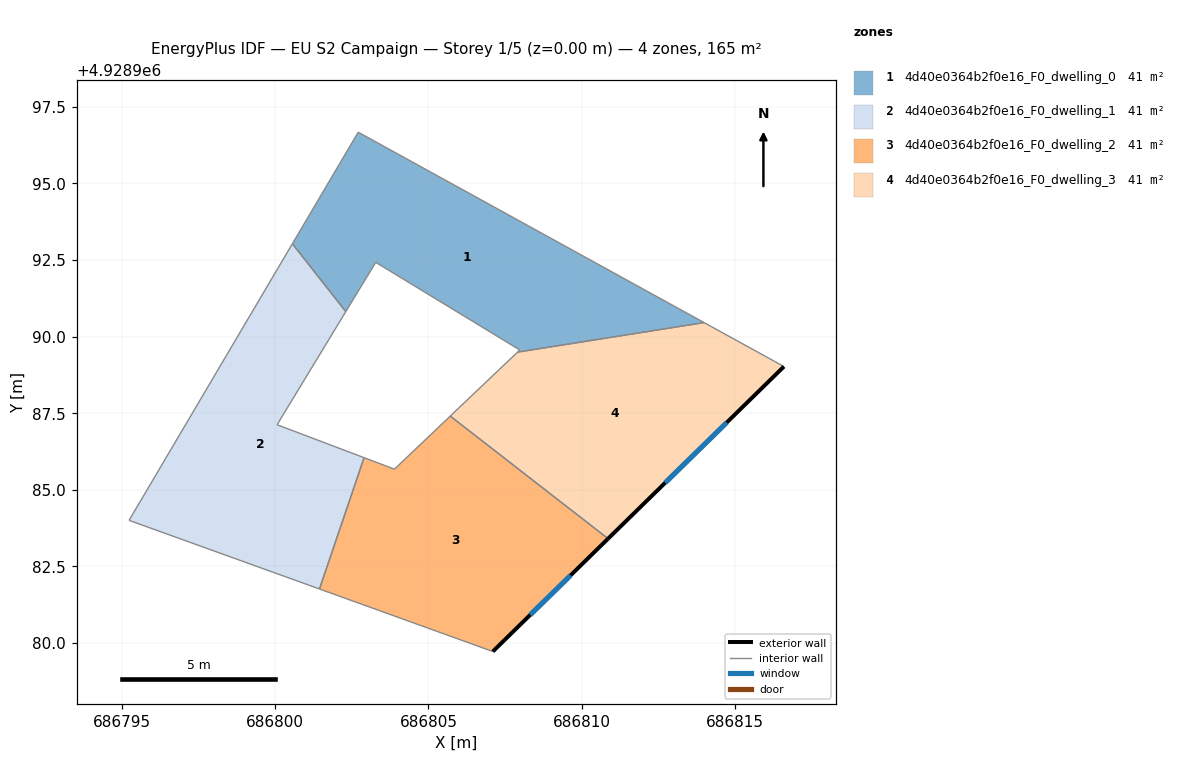
=== STOREY PLAN SPEC (per zone: floor XY polygon, exterior-wall plan segments, windows/doors) ===
zone 1: 4d40e0364b2f0e16_F0_dwelling_0  (41.2 m²)
  floor: (686813.99, 4928990.46) (686802.71, 4928996.67) (686800.56, 4928993.03) (686802.30, 4928990.82) (686803.28, 4928992.42) (686807.98, 4928989.56) (686807.91, 4928989.49)
  interior walls: 7
zone 2: 4d40e0364b2f0e16_F0_dwelling_1  (41.2 m²)
  floor: (686801.44, 4928981.76) (686802.90, 4928986.05) (686800.06, 4928987.12) (686802.30, 4928990.82) (686800.56, 4928993.03) (686795.23, 4928984.00)
  interior walls: 6
zone 3: 4d40e0364b2f0e16_F0_dwelling_2  (41.2 m²)
  floor: (686810.86, 4928983.41) (686805.71, 4928987.41) (686803.89, 4928985.67) (686802.90, 4928986.05) (686801.44, 4928981.76) (686807.10, 4928979.72)
  exterior wall: (686810.86, 4928983.41) – (686807.10, 4928979.72)  [5.3 m]
    window: (686809.64, 4928982.21) – (686808.32, 4928980.92)  [1.9 m²]
  interior walls: 5
zone 4: 4d40e0364b2f0e16_F0_dwelling_3  (41.2 m²)
  floor: (686816.60, 4928989.02) (686813.99, 4928990.46) (686807.91, 4928989.49) (686805.71, 4928987.41) (686810.86, 4928983.41)
  exterior wall: (686816.60, 4928989.02) – (686810.86, 4928983.41)  [8.0 m]
    window: (686814.73, 4928987.20) – (686812.73, 4928985.23)  [2.9 m²]
  interior walls: 4

=== DERIVED (storey summary) ===
Building: EU S2 Campaign
Storey: 1 of 5  (floor level z = 0.00 m)
Storey gross floor area: 164.6 m²
Zones on this storey: 4
  - 4d40e0364b2f0e16_F0_dwelling_0: floor 41.2 m²
  - 4d40e0364b2f0e16_F0_dwelling_1: floor 41.2 m²
  - 4d40e0364b2f0e16_F0_dwelling_2: floor 41.2 m²; exterior wall 5.3 m (15.8 m²); 1 window(s) 1.9 m²; WWR 12.2%
  - 4d40e0364b2f0e16_F0_dwelling_3: floor 41.2 m²; exterior wall 8.0 m (24.1 m²); 1 window(s) 2.9 m²; WWR 12.2%
Zone adjacency (shared interzone walls):
  - 4d40e0364b2f0e16_F0_dwelling_0 ↔ 4d40e0364b2f0e16_F0_dwelling_1
  - 4d40e0364b2f0e16_F0_dwelling_0 ↔ 4d40e0364b2f0e16_F0_dwelling_3
  - 4d40e0364b2f0e16_F0_dwelling_1 ↔ 4d40e0364b2f0e16_F0_dwelling_2
  - 4d40e0364b2f0e16_F0_dwelling_2 ↔ 4d40e0364b2f0e16_F0_dwelling_3